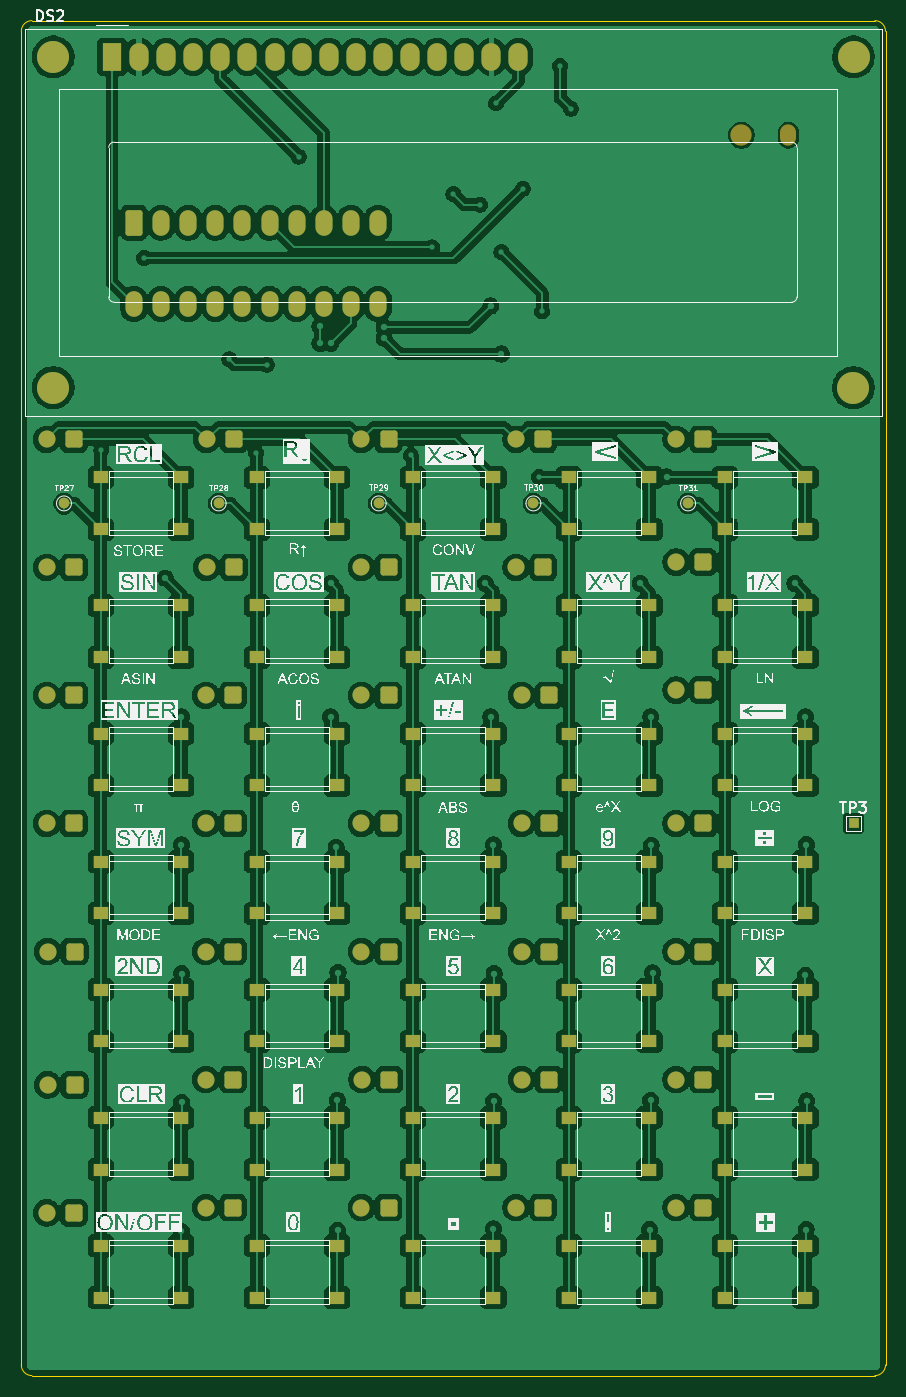
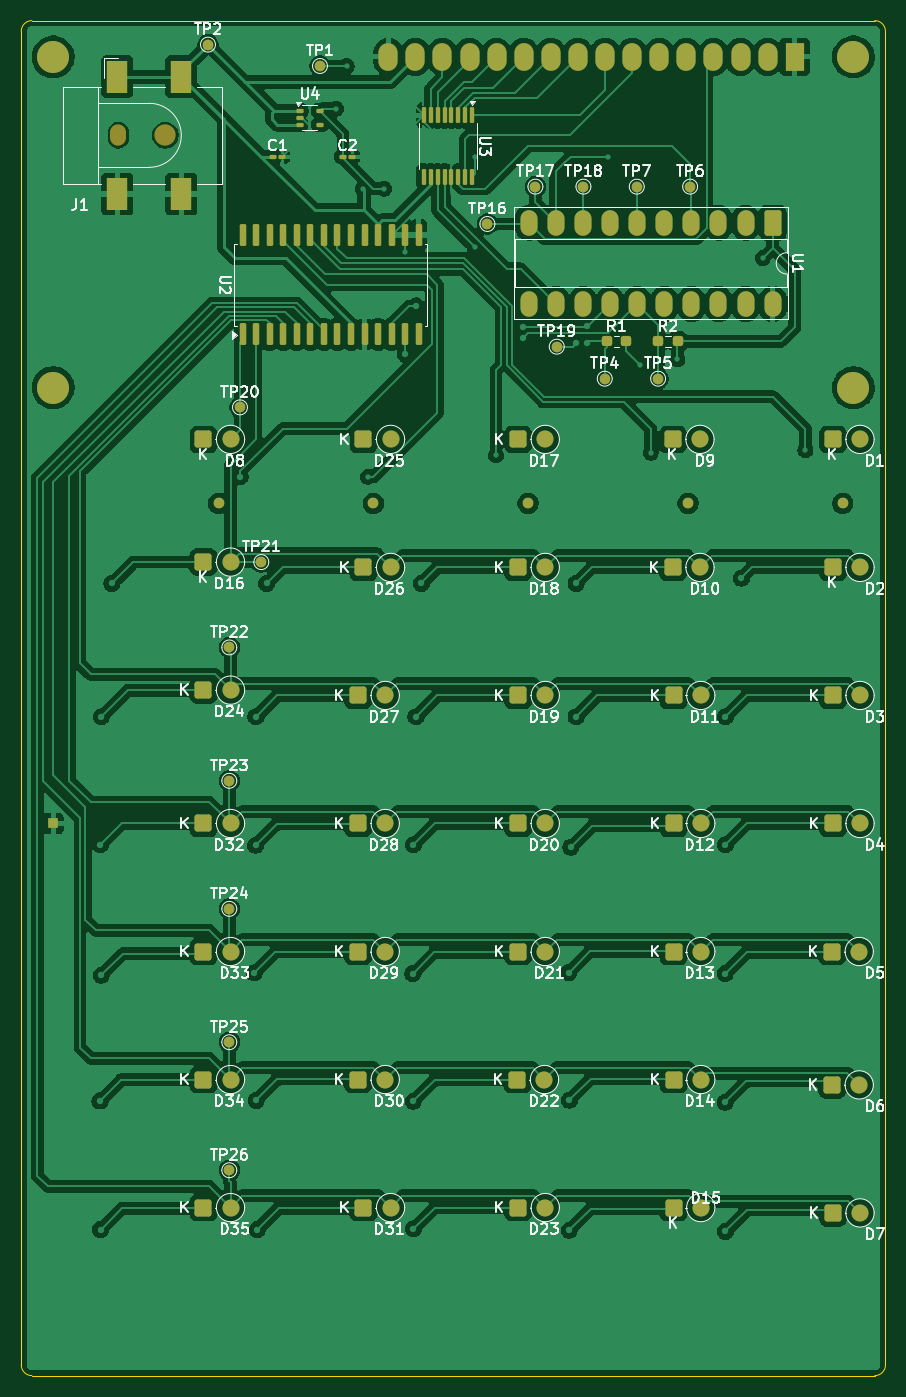
Circuit board: 9 layer files. Board 81.0 x 127.0 mm.
- bottom_copper: RPNCalcProject-B_Cu.gbr (301749 bytes)
- bottom_mask: RPNCalcProject-B_Mask.gbr (8663 bytes)
- paste: RPNCalcProject-B_Paste.gbr (3256 bytes)
- bottom_silk: RPNCalcProject-B_Silkscreen.gbr (110077 bytes)
- outline: RPNCalcProject-Edge_Cuts.gbr (997 bytes)
- top_copper: RPNCalcProject-F_Cu.gbr (471681 bytes)
- top_mask: RPNCalcProject-F_Mask.gbr (9929 bytes)
- paste: RPNCalcProject-F_Paste.gbr (4746 bytes)
- top_silk: RPNCalcProject-F_Silkscreen.gbr (154287 bytes)

=== bottom_copper: RPNCalcProject-B_Cu.gbr (301749 bytes, source omitted) ===
=== bottom_mask: RPNCalcProject-B_Mask.gbr (8663 bytes, source omitted) ===
=== paste: RPNCalcProject-B_Paste.gbr (3256 bytes, source withheld) ===
=== bottom_silk: RPNCalcProject-B_Silkscreen.gbr (110077 bytes, source omitted) ===
=== outline: RPNCalcProject-Edge_Cuts.gbr ===
%TF.GenerationSoftware,KiCad,Pcbnew,9.0.3*%
%TF.CreationDate,2025-09-20T21:36:46-05:00*%
%TF.ProjectId,RPNCalcProject,52504e43-616c-4635-9072-6f6a6563742e,rev?*%
%TF.SameCoordinates,Original*%
%TF.FileFunction,Profile,NP*%
%FSLAX46Y46*%
G04 Gerber Fmt 4.6, Leading zero omitted, Abs format (unit mm)*
G04 Created by KiCad (PCBNEW 9.0.3) date 2025-09-20 21:36:46*
%MOMM*%
%LPD*%
G01*
G04 APERTURE LIST*
%TA.AperFunction,Profile*%
%ADD10C,0.050000*%
%TD*%
G04 APERTURE END LIST*
D10*
X134000000Y-35750000D02*
G75*
G02*
X135000000Y-34750000I1000000J0D01*
G01*
X134000000Y-160750000D02*
X134000000Y-35750000D01*
X215000000Y-160750000D02*
G75*
G02*
X214000000Y-161750000I-1000000J0D01*
G01*
X215000000Y-35750000D02*
X215000000Y-160750000D01*
X135000000Y-161750000D02*
G75*
G02*
X134000000Y-160750000I0J1000000D01*
G01*
X214000000Y-161750000D02*
X135000000Y-161750000D01*
X214000000Y-34750000D02*
G75*
G02*
X215000000Y-35750000I0J-1000000D01*
G01*
X135000000Y-34750000D02*
X214000000Y-34750000D01*
M02*

=== top_copper: RPNCalcProject-F_Cu.gbr (471681 bytes, source omitted) ===
=== top_mask: RPNCalcProject-F_Mask.gbr (9929 bytes, source omitted) ===
=== paste: RPNCalcProject-F_Paste.gbr ===
%TF.GenerationSoftware,KiCad,Pcbnew,9.0.3*%
%TF.CreationDate,2025-09-20T21:36:46-05:00*%
%TF.ProjectId,RPNCalcProject,52504e43-616c-4635-9072-6f6a6563742e,rev?*%
%TF.SameCoordinates,Original*%
%TF.FileFunction,Paste,Top*%
%TF.FilePolarity,Positive*%
%FSLAX46Y46*%
G04 Gerber Fmt 4.6, Leading zero omitted, Abs format (unit mm)*
G04 Created by KiCad (PCBNEW 9.0.3) date 2025-09-20 21:36:46*
%MOMM*%
%LPD*%
G01*
G04 APERTURE LIST*
%ADD10R,1.452500X1.135000*%
G04 APERTURE END LIST*
D10*
%TO.C,SW11*%
X156077500Y-118432500D03*
X156077500Y-113567500D03*
X163625000Y-113567500D03*
X163625000Y-118432500D03*
%TD*%
%TO.C,SW20*%
X170702500Y-142432500D03*
X170702500Y-137567500D03*
X178250000Y-137567500D03*
X178250000Y-142432500D03*
%TD*%
%TO.C,SW25*%
X185327500Y-118432500D03*
X185327500Y-113567500D03*
X192875000Y-113567500D03*
X192875000Y-118432500D03*
%TD*%
%TO.C,SW16*%
X170702500Y-94432500D03*
X170702500Y-89567500D03*
X178250000Y-89567500D03*
X178250000Y-94432500D03*
%TD*%
%TO.C,SW9*%
X156077500Y-94432500D03*
X156077500Y-89567500D03*
X163625000Y-89567500D03*
X163625000Y-94432500D03*
%TD*%
%TO.C,SW17*%
X170702500Y-106432500D03*
X170702500Y-101567500D03*
X178250000Y-101567500D03*
X178250000Y-106432500D03*
%TD*%
%TO.C,SW24*%
X185327500Y-106432500D03*
X185327500Y-101567500D03*
X192875000Y-101567500D03*
X192875000Y-106432500D03*
%TD*%
%TO.C,SW33*%
X199952500Y-130432500D03*
X199952500Y-125567500D03*
X207500000Y-125567500D03*
X207500000Y-130432500D03*
%TD*%
%TO.C,SW4*%
X141452500Y-118432500D03*
X141452500Y-113567500D03*
X149000000Y-113567500D03*
X149000000Y-118432500D03*
%TD*%
%TO.C,SW6*%
X141452500Y-142432500D03*
X141452500Y-137567500D03*
X149000000Y-137567500D03*
X149000000Y-142432500D03*
%TD*%
%TO.C,SW22*%
X185327500Y-82432500D03*
X185327500Y-77567500D03*
X192875000Y-77567500D03*
X192875000Y-82432500D03*
%TD*%
%TO.C,SW32*%
X199952500Y-118432500D03*
X199952500Y-113567500D03*
X207500000Y-113567500D03*
X207500000Y-118432500D03*
%TD*%
%TO.C,SW34*%
X199952500Y-142432500D03*
X199952500Y-137567500D03*
X207500000Y-137567500D03*
X207500000Y-142432500D03*
%TD*%
%TO.C,SW1*%
X141452500Y-82432500D03*
X141452500Y-77567500D03*
X149000000Y-77567500D03*
X149000000Y-82432500D03*
%TD*%
%TO.C,SW7*%
X141452500Y-154432500D03*
X141452500Y-149567500D03*
X149000000Y-149567500D03*
X149000000Y-154432500D03*
%TD*%
%TO.C,SW14*%
X156077500Y-154432500D03*
X156077500Y-149567500D03*
X163625000Y-149567500D03*
X163625000Y-154432500D03*
%TD*%
%TO.C,SW21*%
X170702500Y-154432500D03*
X170702500Y-149567500D03*
X178250000Y-149567500D03*
X178250000Y-154432500D03*
%TD*%
%TO.C,SW29*%
X199952500Y-82432500D03*
X199952500Y-77567500D03*
X207500000Y-77567500D03*
X207500000Y-82432500D03*
%TD*%
%TO.C,SW18*%
X170702500Y-118432500D03*
X170702500Y-113567500D03*
X178250000Y-113567500D03*
X178250000Y-118432500D03*
%TD*%
%TO.C,SW5*%
X141452500Y-130432500D03*
X141452500Y-125567500D03*
X149000000Y-125567500D03*
X149000000Y-130432500D03*
%TD*%
%TO.C,SW19*%
X170702500Y-130432500D03*
X170702500Y-125567500D03*
X178250000Y-125567500D03*
X178250000Y-130432500D03*
%TD*%
%TO.C,SW23*%
X185327500Y-94432500D03*
X185327500Y-89567500D03*
X192875000Y-89567500D03*
X192875000Y-94432500D03*
%TD*%
%TO.C,SW26*%
X185327500Y-130432500D03*
X185327500Y-125567500D03*
X192875000Y-125567500D03*
X192875000Y-130432500D03*
%TD*%
%TO.C,SW12*%
X156077500Y-130432500D03*
X156077500Y-125567500D03*
X163625000Y-125567500D03*
X163625000Y-130432500D03*
%TD*%
%TO.C,SW13*%
X156077500Y-142432500D03*
X156077500Y-137567500D03*
X163625000Y-137567500D03*
X163625000Y-142432500D03*
%TD*%
%TO.C,SW30*%
X199952500Y-94432500D03*
X199952500Y-89567500D03*
X207500000Y-89567500D03*
X207500000Y-94432500D03*
%TD*%
%TO.C,SW3*%
X141452500Y-106432500D03*
X141452500Y-101567500D03*
X149000000Y-101567500D03*
X149000000Y-106432500D03*
%TD*%
%TO.C,SW31*%
X199952500Y-106432500D03*
X199952500Y-101567500D03*
X207500000Y-101567500D03*
X207500000Y-106432500D03*
%TD*%
%TO.C,SW2*%
X141452500Y-94432500D03*
X141452500Y-89567500D03*
X149000000Y-89567500D03*
X149000000Y-94432500D03*
%TD*%
%TO.C,SW35*%
X199952500Y-154432500D03*
X199952500Y-149567500D03*
X207500000Y-149567500D03*
X207500000Y-154432500D03*
%TD*%
%TO.C,SW28*%
X185327500Y-154432500D03*
X185327500Y-149567500D03*
X192875000Y-149567500D03*
X192875000Y-154432500D03*
%TD*%
%TO.C,SW15*%
X170702500Y-82432500D03*
X170702500Y-77567500D03*
X178250000Y-77567500D03*
X178250000Y-82432500D03*
%TD*%
%TO.C,SW27*%
X185327500Y-142432500D03*
X185327500Y-137567500D03*
X192875000Y-137567500D03*
X192875000Y-142432500D03*
%TD*%
%TO.C,SW10*%
X156077500Y-106432500D03*
X156077500Y-101567500D03*
X163625000Y-101567500D03*
X163625000Y-106432500D03*
%TD*%
%TO.C,SW8*%
X156077500Y-82432500D03*
X156077500Y-77567500D03*
X163625000Y-77567500D03*
X163625000Y-82432500D03*
%TD*%
M02*

=== top_silk: RPNCalcProject-F_Silkscreen.gbr (154287 bytes, source omitted) ===
